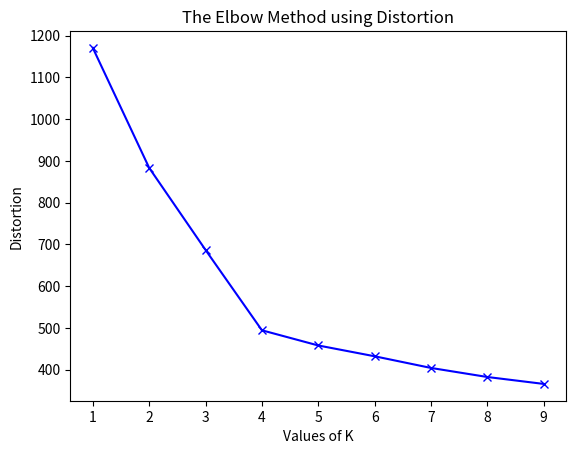

Reproduce this figure in Python. (Note: this script raises an exception after producing the figure.)
import numpy as np
from scipy.spatial.distance import cdist
from matplotlib import pyplot as plt
import seaborn as sns


class KMeans:
    def __init__(self, n_clusters, tol=1e-4, max_iter=1000, init_type="random"):
        self.params = {
            "n_clusters": n_clusters,
            "tol": tol,
            "max_iter": max_iter,
            "init_type": init_type,
        }

    @property
    def n_clusters(self):
        return self.params["n_clusters"]

    @n_clusters.setter
    def n_clusters(self, n_clusters):
        if not isinstance(n_clusters, int):
            raise TypeError("Expected: int")
        elif n_clusters <= 0:
            raise TypeError("Expected: int greater that 0")
        self.params["n_clusters"] = n_clusters

    @property
    def tol(self):
        return self.params["tol"]

    @property
    def max_iter(self):
        return self.params["max_iter"]

    @property
    def init_type(self):
        return self.params["init_type"]

    def get_params(self):
        return self.params

    def set_params(self, params):
        if not isinstance(params, dict):
            raise TypeError("Expected: dict")
        if not params:
            return self
        for key, val in params.items():
            if key in self.params.keys():
                self.params[key] = val
            else:
                raise KeyError("This parameter does not exist: {s}".format(key))

    def initialize(self, init_type=None):
        if init_type:
            self.init_type = init_type
        if self.init_type == "random":
            centroids_idx = np.random.choice(
                self.n, size=self.n_clusters, replace=False
            )
            self.centroids = np.array([self.data[c] for c in centroids_idx])
        else:
            raise ValueError("init_type: {} not yet define".format(init_type))

    @staticmethod
    def euclidean_dist(x, y):
        return np.linalg.norm(x - y)

    def fit(self, data):
        if not isinstance(data, np.ndarray):
            raise TypeError("Data must be a numpy array")
        self.data = data
        self.n, self.m = self.data.shape

        # initializing centroids
        self.initialize()

        iter = 0
        diff = float("inf")
        while iter < self.max_iter and diff > self.tol:
            # init clusters
            self.clusters = [[] for i in range(self.n_clusters)]
            # clusters assignments
            for i in range(self.n):
                dists = [self.euclidean_dist(self.data[i], c) for c in self.centroids]
                self.clusters[np.argmin(dists)].append(i)

            # find new cluster centroids
            new_centroids = np.zeros((self.n_clusters, self.m))
            for i, cluster in enumerate(self.clusters):
                new_centroids[i] = np.mean(self.data[cluster], axis=0)

            diff = np.linalg.norm(np.array(self.centroids) - np.array(new_centroids))
            self.centroids = new_centroids
            iter += 1

    def plot_clusters(self):
        colors = sns.color_palette("Set1")
        for i in range(self.n_clusters):
            plt.scatter(
                self.data[self.clusters[i]][:, 0],
                self.data[self.clusters[i]][:, 1],
                color=colors[i],
                s=2,
                label="cluster {}".format(i),
            )
            plt.scatter(
                self.centroids[i, 0],
                self.centroids[i, 1],
                marker="x",
                color=colors[i],
                s=50,
            )
        plt.legend()
        plt.show()

    def predict(self, data):
        if self.centroids is None:
            raise NameError("Please fit model before trying to predict")
        if data.shape[-1] != self.m:
            raise ValueError(
                "Dimension mismatch: centroids and data are not of same dimension"
            )
        centroids = np.zeros(data.shape)
        for i in range(len(data)):
            dists = [self.euclidean_dist(data[i], c) for c in self.centroids]
            centroids[i] = self.centroids[np.argmin(dists)]
        return centroids

    def elbow_method(self, n_clusters_list, data, plot_results=True):
        n_clusters_list = list(n_clusters_list)
        distortions = []
        print(" Starting elbow method ".center(100, "-"))
        for k in n_clusters_list:
            print("fitting for k={}".format(k))
            self.n_clusters = k
            self.fit(data)
            # sum over the min for each data point of distance to centroids
            distortion = sum(np.min(cdist(data, self.centroids, "euclidean"), axis=1))
            distortions.append(distortion)
        if plot_results:
            self.elbow_plot(n_clusters_list, distortions)
        return distortions

    @staticmethod
    def elbow_plot(n_clusters_list, distortions):
        plt.plot(n_clusters_list, distortions, "bx-")
        plt.xlabel("Values of K")
        plt.ylabel("Distortion")
        plt.title("The Elbow Method using Distortion")
        plt.show()


class DataGeneration:
    def __init__(self, size=100):
        self.data = self.ambers_random_data(size=size)

    def ambers_random_data(self, size):
        print(" Generating data ".center(100, "-"))
        x = 2
        data1 = np.random.normal(size=(size, 2)) + [x, x]
        data2 = np.random.normal(size=(size, 2)) + [x, -x]
        data3 = np.random.normal(size=(size, 2)) + [-x, -x]
        data4 = np.random.normal(size=(size, 2)) + [-x, x]
        data = np.concatenate((data1, data2, data3, data4))
        np.random.shuffle(data)
        print(" Data generated ".center(100, "-"))
        return data


if __name__ == "__main__":
    generator = DataGeneration(size=100)
    k_means = KMeans(n_clusters=4)
    k_means.elbow_method(n_clusters_list=range(1, 10), data=generator.data)
    k = input("Choose number of clusters: ")
    k_means.n_clusters = int(k)
    k_means.fit(generator.data)
    k_means.plot_clusters()
    print(k_means.predict(np.array([[0, 1], [1, 0]])))
